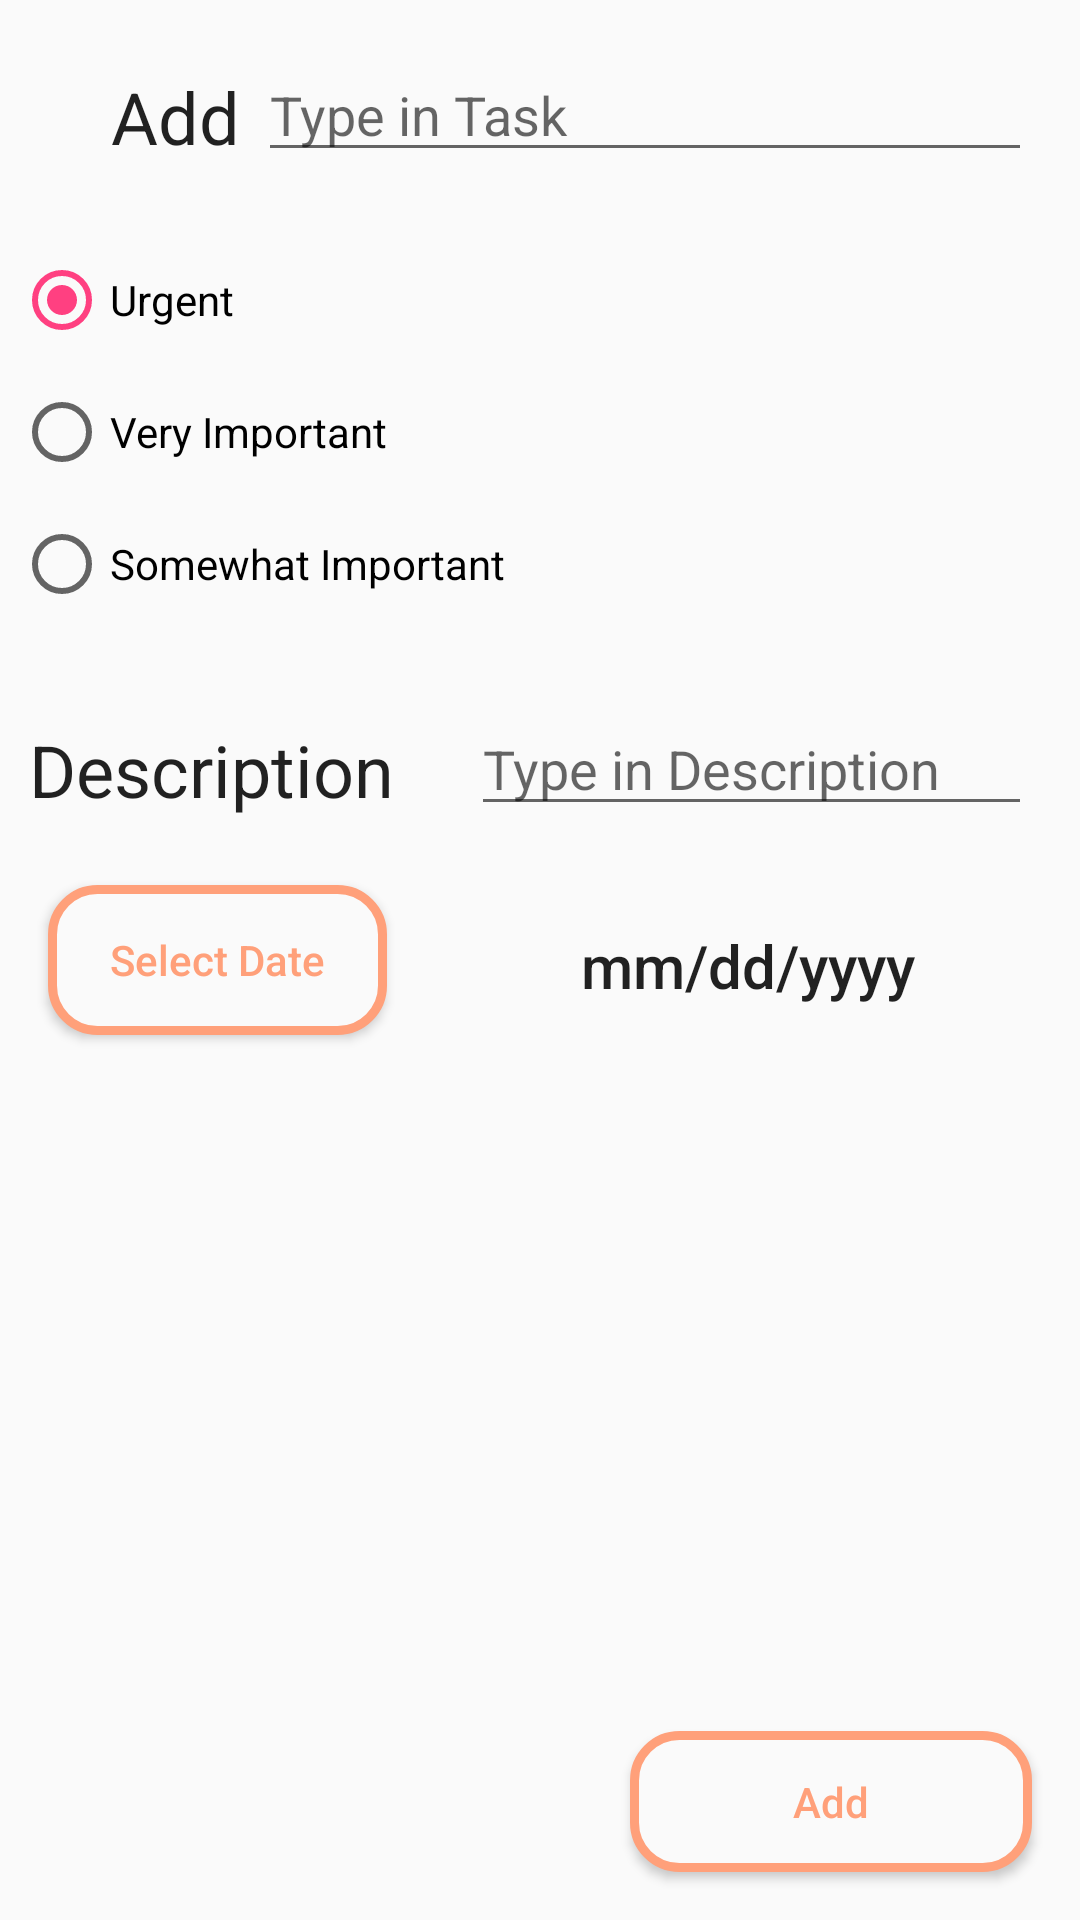

The Android layout XML behind this screen, and the referenced resources:
<!-- AndroidManifest.xml: application theme AppTheme -->
<!-- res/layout/activity_create_item.xml -->
<?xml version="1.0" encoding="utf-8"?>
<android.support.constraint.ConstraintLayout xmlns:android="http://schemas.android.com/apk/res/android"
    xmlns:app="http://schemas.android.com/apk/res-auto"
    xmlns:tools="http://schemas.android.com/tools"
    android:layout_width="match_parent"
    android:layout_height="match_parent"
    tools:context=".CreateItem">


    <TextView
        android:id="@+id/textView2"
        android:layout_width="69dp"
        android:layout_height="46dp"
        android:layout_marginLeft="24dp"
        android:layout_marginStart="24dp"
        android:layout_marginTop="16dp"
        android:gravity="center"
        android:text="@string/name_text"
        android:textAppearance="@style/TextAppearance.AppCompat.Headline"
        app:layout_constraintStart_toStartOf="parent"
        app:layout_constraintTop_toTopOf="parent" />

    <EditText
        android:id="@+id/editText2"
        android:layout_width="258dp"
        android:layout_height="wrap_content"
        android:layout_marginEnd="16dp"
        android:layout_marginLeft="8dp"
        android:layout_marginRight="16dp"
        android:layout_marginStart="8dp"
        android:layout_marginTop="16dp"
        android:ems="10"
        android:hint="@string/hint_text"
        android:inputType="textShortMessage|textPersonName"
        app:layout_constraintEnd_toEndOf="parent"
        app:layout_constraintHorizontal_bias="1.0"
        app:layout_constraintStart_toEndOf="@+id/textView2"
        app:layout_constraintTop_toTopOf="parent" />

        <Button
            android:id="@+id/button"
            android:layout_width="134dp"
            android:layout_height="47dp"
            android:layout_marginBottom="16dp"
            android:layout_marginEnd="16dp"
            android:layout_marginRight="16dp"
            android:background="@drawable/button_background"
            android:onClick="saveButtonClicked"
            android:text="@string/button_text"
            android:textAllCaps="false"
            android:textColor="#FFA07A"
            app:layout_constraintBottom_toBottomOf="parent"
            app:layout_constraintEnd_toEndOf="parent" />

        <RadioGroup
            android:id="@+id/radiogroup"
            android:layout_width="351dp"
            android:layout_height="132dp"
            android:layout_marginEnd="16dp"
            android:layout_marginLeft="16dp"
            android:layout_marginRight="16dp"
            android:layout_marginStart="16dp"
            android:layout_marginTop="16dp"
            app:layout_constraintEnd_toEndOf="parent"
            app:layout_constraintStart_toStartOf="parent"
            app:layout_constraintTop_toBottomOf="@+id/textView2">

            <RadioButton
                android:id="@+id/urgent"
                android:layout_width="match_parent"
                android:layout_height="wrap_content"
                android:layout_weight="1"
                android:checked="true"
                android:text="@string/urgent_text"
                tools:layout_editor_absoluteX="16dp"
                tools:layout_editor_absoluteY="80dp" />

            <RadioButton
                android:id="@+id/veryImportant"
                android:layout_width="match_parent"
                android:layout_height="wrap_content"
                android:layout_weight="1"
                android:text="@string/very_important_text"
                tools:layout_editor_absoluteX="16dp"
                tools:layout_editor_absoluteY="133dp" />

            <RadioButton
                android:id="@+id/someImportant"
                android:layout_width="match_parent"
                android:layout_height="wrap_content"
                android:layout_weight="1"
                android:text="@string/somewhat_important_text"
                tools:layout_editor_absoluteX="16dp"
                tools:layout_editor_absoluteY="184dp" />
        </RadioGroup>

        <EditText
            android:id="@+id/d_text"
            android:layout_width="187dp"
            android:layout_height="wrap_content"
            android:layout_marginEnd="16dp"
            android:layout_marginRight="16dp"
            android:layout_marginTop="24dp"
            android:ems="10"
            android:hint="@string/hint_d"
            android:inputType="textShortMessage|textPersonName"
            app:layout_constraintEnd_toEndOf="parent"
            app:layout_constraintTop_toBottomOf="@+id/radiogroup" />

        <TextView
            android:id="@+id/textView3"
            android:layout_width="141dp"
            android:layout_height="45dp"
            android:layout_marginEnd="16dp"
            android:layout_marginLeft="16dp"
            android:layout_marginRight="16dp"
            android:layout_marginStart="16dp"
            android:layout_marginTop="24dp"
            android:gravity="center"
            android:text="@string/description_text"
            android:textAppearance="@style/TextAppearance.AppCompat.Headline"
            app:layout_constraintEnd_toStartOf="@+id/d_text"
            app:layout_constraintHorizontal_bias="1.0"
            app:layout_constraintStart_toStartOf="parent"
            app:layout_constraintTop_toBottomOf="@+id/radiogroup" />

        <TextView
            android:id="@+id/showDate"
            android:layout_width="189dp"
            android:layout_height="45dp"
            android:layout_marginEnd="16dp"
            android:layout_marginRight="16dp"
            android:layout_marginTop="24dp"
            android:gravity="center"
            android:text="@string/default_date"
            android:textAppearance="@style/TextAppearance.AppCompat.Light.SearchResult.Title"
            app:layout_constraintEnd_toEndOf="parent"
            app:layout_constraintTop_toBottomOf="@+id/d_text" />

        <Button
            android:id="@+id/enterDate"
            android:layout_width="113dp"
            android:layout_height="50dp"
            android:layout_marginEnd="16dp"
            android:layout_marginLeft="16dp"
            android:layout_marginRight="16dp"
            android:layout_marginStart="16dp"
            android:layout_marginTop="16dp"
            android:background="@drawable/button_background"
            android:onClick="onClick"
            android:text="@string/select_date"
            android:textAllCaps="false"
            android:textColor="#FFA07A"
            app:layout_constraintEnd_toStartOf="@+id/showDate"
            app:layout_constraintHorizontal_bias="0.0"
            app:layout_constraintStart_toStartOf="parent"
            app:layout_constraintTop_toBottomOf="@+id/textView3" />




</android.support.constraint.ConstraintLayout>
<!-- resources referenced by this layout -->
<resources>
  <!-- drawable button_background (drawable) -->
  <?xml version="1.0" encoding="utf-8"?>
  <shape xmlns:android="http://schemas.android.com/apk/res/android" android:shape="rectangle" >
      <corners
          android:radius="15dp"
          />
      <solid
          android:color="#FAFAFA"
          />
      <padding
          android:left="0dp"
          android:top="0dp"
          android:right="0dp"
          android:bottom="0dp"
          />
      <size
          android:width="270dp"
          android:height="60dp"
          />
      <stroke
          android:width="3dp"
          android:color="#FFA07A"
          />
  </shape>
  <string name="button_text">Add</string>
  <string name="default_date">mm/dd/yyyy</string>
  <string name="description_text">Description</string>
  <string name="hint_d">Type in Description</string>
  <string name="hint_text">Type in Task</string>
  <string name="name_text">Add</string>
  <string name="select_date">Select Date</string>
  <string name="somewhat_important_text">Somewhat Important</string>
  <string name="urgent_text">Urgent</string>
  <string name="very_important_text">Very Important</string>
  <style name="AppTheme" parent="Theme.AppCompat.Light.DarkActionBar">
          
          <item name="colorPrimary">@color/holo_green_light</item>
          <item name="colorPrimaryDark">@color/colorPrimaryDark</item>
          <item name="colorAccent">@color/colorAccent</item>
      </style>
  <color name="holo_green_light">#ff99cc00</color>
  <color name="colorPrimaryDark">#303F9F</color>
  <color name="colorAccent">#FF4081</color>
</resources>
